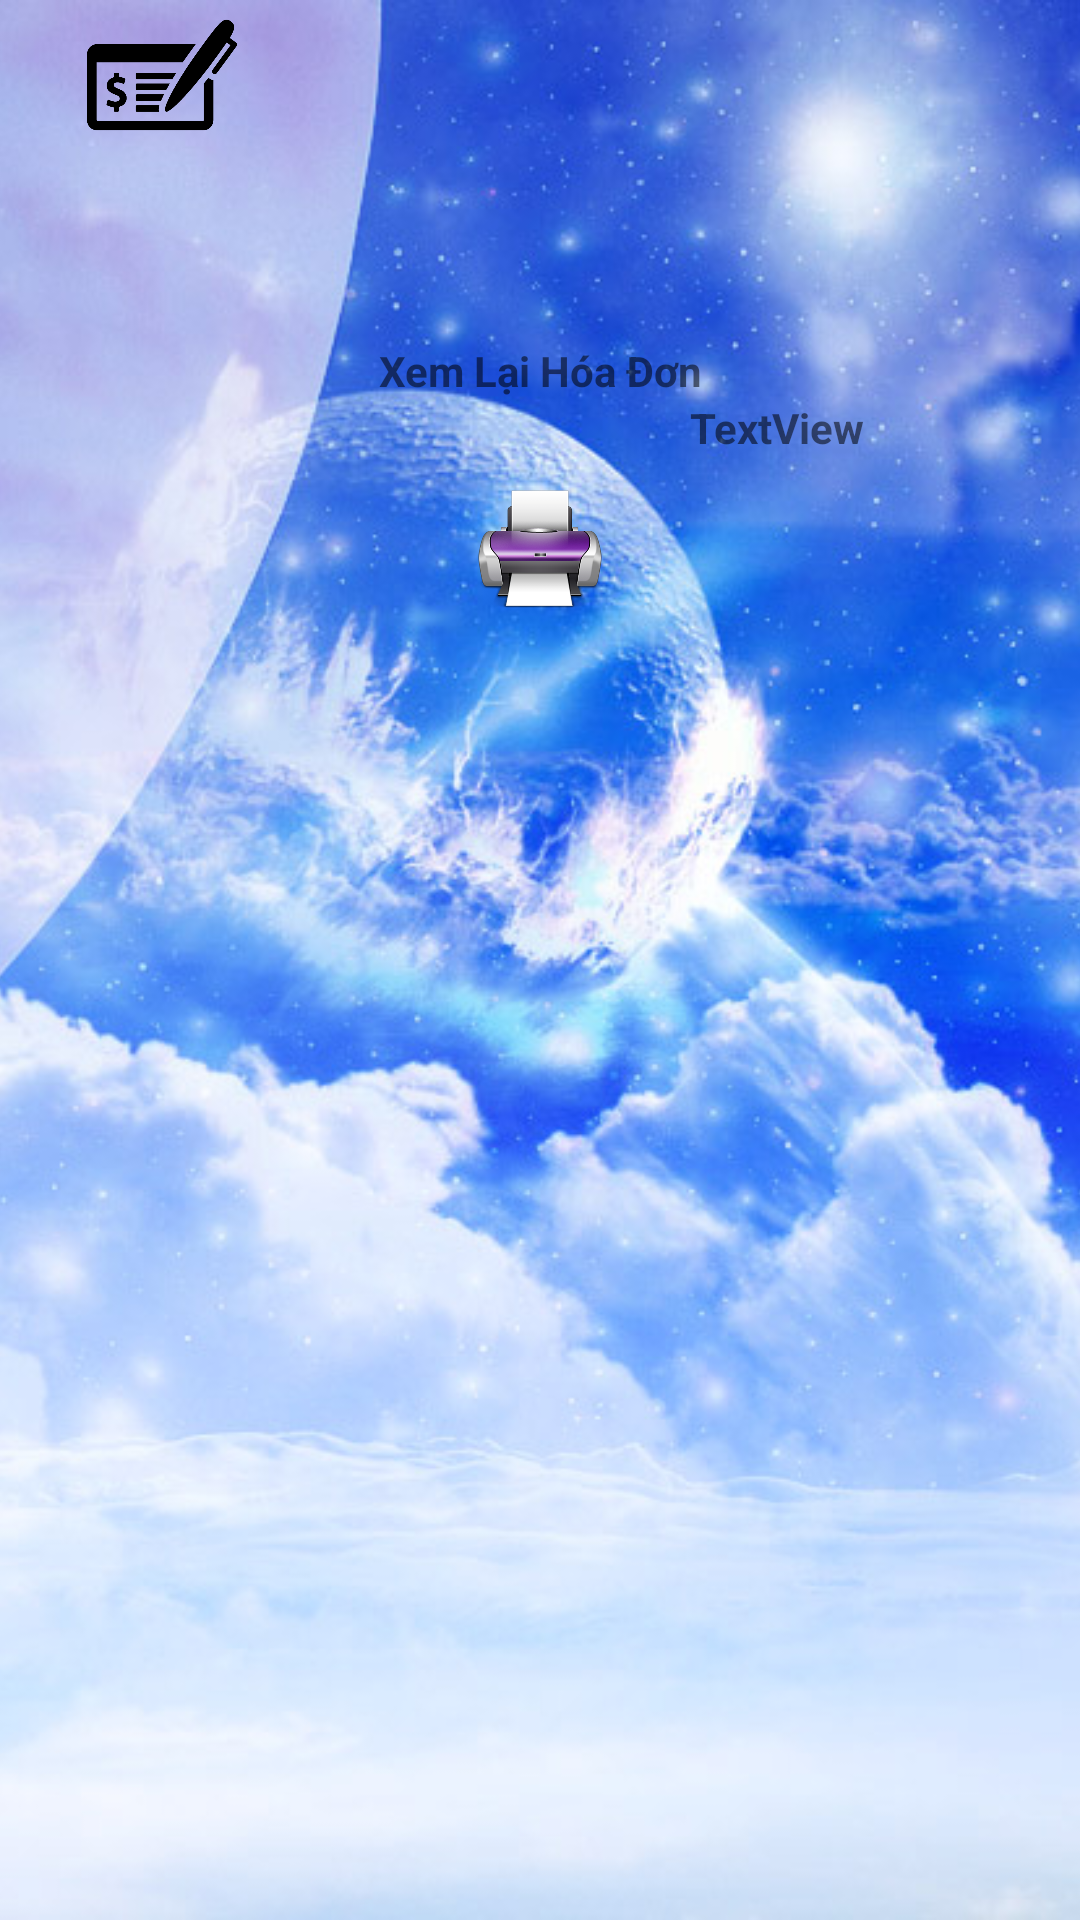

Here is an Android app screen rendered from its layout file. Give the layout XML and the strings, colors and styles it references.
<!-- AndroidManifest.xml: application theme AppTheme -->
<!-- res/layout/activity_dang_nhap.xml -->
<?xml version="1.0" encoding="utf-8"?>

<RelativeLayout xmlns:android="http://schemas.android.com/apk/res/android"
    xmlns:app="http://schemas.android.com/apk/res-auto"
    xmlns:tools="http://schemas.android.com/tools"
    android:id="@+id/activity_login"
    android:layout_width="match_parent"
    android:layout_height="match_parent"
    android:background="@null"
    android:orientation="vertical">

    <ImageView
        android:id="@+id/imageViewLogin"
        android:layout_width="wrap_content"
        android:layout_height="wrap_content"
        android:contentDescription="@null"
        android:scaleType="centerCrop"
        app:srcCompat="@drawable/image_nen_login" />

    <ImageView
        android:id="@+id/btnThuChi"
        android:layout_width="50dp"
        android:layout_height="50dp"
        android:layout_alignParentStart="true"
        android:layout_alignParentTop="true"
        android:layout_marginStart="29dp"
        app:srcCompat="@drawable/image_thuchi" />

    <LinearLayout
        android:id="@+id/linearLogin"
        android:layout_width="match_parent"
        android:layout_height="match_parent"
        android:layout_margin="10dp"
        android:background="@null"
        android:orientation="vertical"
        android:padding="20dp">

        <ImageView
            android:id="@+id/imageLogin"
            android:layout_width="match_parent"
            android:layout_height="wrap_content"
            android:contentDescription="@null"
            app:srcCompat="@drawable/image_login" />

        <Spinner
            android:id="@+id/spnNhanVien"
            android:layout_width="wrap_content"
            android:layout_height="wrap_content"
            android:layout_gravity="center_horizontal"
            android:layout_margin="20dp"
            android:minWidth="200dp"
            android:spinnerMode="dialog"
            android:textAlignment="center" />

        <ImageView
            android:id="@+id/btnLogin"
            android:layout_width="wrap_content"
            android:layout_height="wrap_content"
            android:layout_gravity="center_horizontal"
            android:contentDescription="@null"
            app:srcCompat="@drawable/image_button_login" />

        <TextView
            android:id="@+id/textView"
            android:layout_width="match_parent"
            android:layout_height="wrap_content"
            android:gravity="center"
            android:paddingTop="20dp"
            android:text="Xem Lại Hóa Đơn"
            android:textStyle="bold" />

        <LinearLayout
            android:layout_width="match_parent"
            android:layout_height="25dp"
            android:orientation="horizontal">

            <Spinner
                android:id="@+id/spnHoaDonXuat"
                android:layout_width="200dp"
                android:layout_height="wrap_content" />

            <TextView
                android:id="@+id/txtTenKH"
                android:layout_width="match_parent"
                android:layout_height="wrap_content"
                android:textStyle="bold"
                android:text="TextView" />
        </LinearLayout>

        <ImageButton
            android:id="@+id/btn_print"
            android:layout_width="50dp"
            android:layout_height="50dp"
            android:layout_gravity="center"
            android:layout_marginLeft="0dp"
            android:layout_marginTop="0dp"
            android:background="@android:color/transparent"
            android:scaleType="fitCenter"
            app:srcCompat="@drawable/image_print" />

    </LinearLayout>

</RelativeLayout>
<!-- resources referenced by this layout -->
<resources>
  <!-- drawable image_nen_login: png bitmap (drawable, 438253 bytes) -->
  <!-- drawable image_print: png bitmap (drawable, 76240 bytes) -->
  <!-- drawable image_thuchi: png bitmap (drawable, 7920 bytes) -->
  <style name="AppTheme" parent="Theme.AppCompat.Light.NoActionBar">
          
          <item name="colorPrimary">@color/colorPrimary</item>
          <item name="colorPrimaryDark">@color/colorPrimaryDark</item>
          <item name="colorAccent">@color/colorAccent</item>
          <item name="android:windowActionBar">false</item>
      </style>
  <color name="colorPrimary">#3F51B5</color>
  <color name="colorPrimaryDark">#303F9F</color>
  <color name="colorAccent">#ff404a</color>
</resources>
